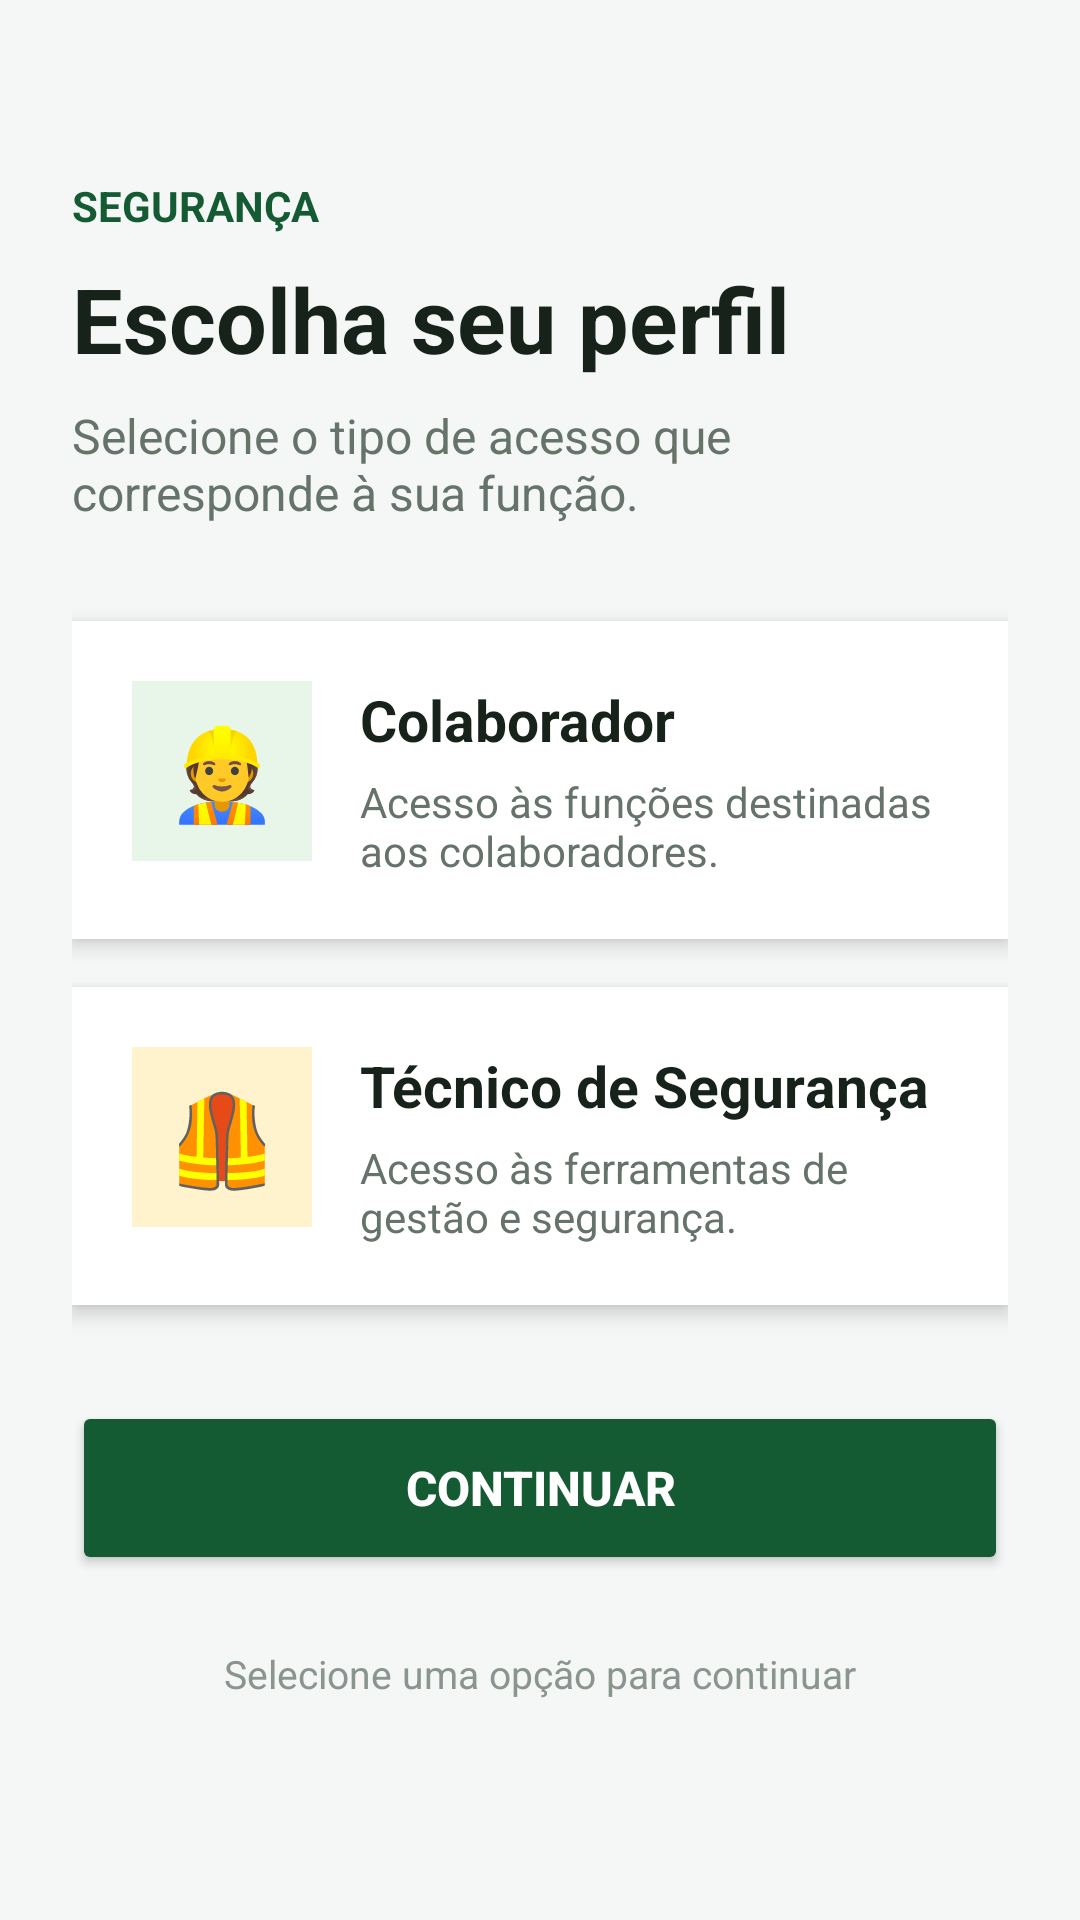

Reconstruct the res/layout file that produces this screen, plus the resources it refers to.
<!-- AndroidManifest.xml: application theme Theme.Protege_dds -->
<!-- res/layout/terceira_tela.xml -->
<?xml version="1.0" encoding="utf-8"?>
<ScrollView xmlns:android="http://schemas.android.com/apk/res/android"
    android:layout_width="match_parent"
    android:layout_height="match_parent"
    android:background="#F4F7F5">

    <LinearLayout
        android:layout_width="match_parent"
        android:layout_height="wrap_content"
        android:orientation="vertical"
        android:padding="24dp">

        <TextView
            android:layout_width="wrap_content"
            android:layout_height="wrap_content"
            android:layout_marginTop="35dp"
            android:text="SEGURANÇA"
            android:textColor="#145A32"
            android:textSize="14sp"
            android:textStyle="bold" />

        <TextView
            android:layout_width="match_parent"
            android:layout_height="wrap_content"
            android:layout_marginTop="8dp"
            android:text="Escolha seu perfil"
            android:textColor="#17221B"
            android:textSize="30sp"
            android:textStyle="bold" />

        <TextView
            android:layout_width="match_parent"
            android:layout_height="wrap_content"
            android:layout_marginTop="8dp"
            android:text="Selecione o tipo de acesso que corresponde à sua função."
            android:textColor="#66736B"
            android:textSize="16sp" />

        <LinearLayout
            android:id="@+id/card_colaborador"
            android:layout_width="match_parent"
            android:layout_height="wrap_content"
            android:layout_marginTop="32dp"
            android:background="#FFFFFF"
            android:elevation="4dp"
            android:orientation="horizontal"
            android:padding="20dp"
            android:clickable="true"
            android:focusable="true">

            <TextView
                android:layout_width="60dp"
                android:layout_height="60dp"
                android:background="#E8F5E9"
                android:gravity="center"
                android:text="👷"
                android:textSize="30sp" />

            <LinearLayout
                android:layout_width="0dp"
                android:layout_height="wrap_content"
                android:layout_weight="1"
                android:layout_marginStart="16dp"
                android:orientation="vertical">

                <TextView
                    android:layout_width="wrap_content"
                    android:layout_height="wrap_content"
                    android:text="Colaborador"
                    android:textColor="#17221B"
                    android:textSize="19sp"
                    android:textStyle="bold" />

                <TextView
                    android:layout_width="match_parent"
                    android:layout_height="wrap_content"
                    android:layout_marginTop="5dp"
                    android:text="Acesso às funções destinadas aos colaboradores."
                    android:textColor="#66736B"
                    android:textSize="14sp" />

            </LinearLayout>

        </LinearLayout>

        <LinearLayout
            android:id="@+id/card_tecnico"
            android:layout_width="match_parent"
            android:layout_height="wrap_content"
            android:layout_marginTop="16dp"
            android:background="#FFFFFF"
            android:elevation="4dp"
            android:orientation="horizontal"
            android:padding="20dp"
            android:clickable="true"
            android:focusable="true">

            <TextView
                android:layout_width="60dp"
                android:layout_height="60dp"
                android:background="#FFF3CD"
                android:gravity="center"
                android:text="🦺"
                android:textSize="30sp" />

            <LinearLayout
                android:layout_width="0dp"
                android:layout_height="wrap_content"
                android:layout_weight="1"
                android:layout_marginStart="16dp"
                android:orientation="vertical">

                <TextView
                    android:layout_width="wrap_content"
                    android:layout_height="wrap_content"
                    android:text="Técnico de Segurança"
                    android:textColor="#17221B"
                    android:textSize="19sp"
                    android:textStyle="bold" />

                <TextView
                    android:layout_width="match_parent"
                    android:layout_height="wrap_content"
                    android:layout_marginTop="5dp"
                    android:text="Acesso às ferramentas de gestão e segurança."
                    android:textColor="#66736B"
                    android:textSize="14sp" />

            </LinearLayout>

        </LinearLayout>

        <Button
            android:id="@+id/btn_continuar"
            android:layout_width="match_parent"
            android:layout_height="58dp"
            android:layout_marginTop="32dp"
            android:backgroundTint="#145A32"
            android:text="CONTINUAR"
            android:textColor="#FFFFFF"
            android:textSize="16sp"
            android:textStyle="bold" />

        <TextView
            android:layout_width="match_parent"
            android:layout_height="wrap_content"
            android:layout_marginTop="24dp"
            android:gravity="center"
            android:text="Selecione uma opção para continuar"
            android:textColor="#8A958E"
            android:textSize="13sp" />

    </LinearLayout>

</ScrollView>
<!-- resources referenced by this layout -->
<resources>
  <style name="Theme.Protege_dds" parent="Base.Theme.Protege_dds" />
  <style name="Base.Theme.Protege_dds" parent="Theme.Material3.DayNight.NoActionBar">
          
          
      </style>
</resources>
